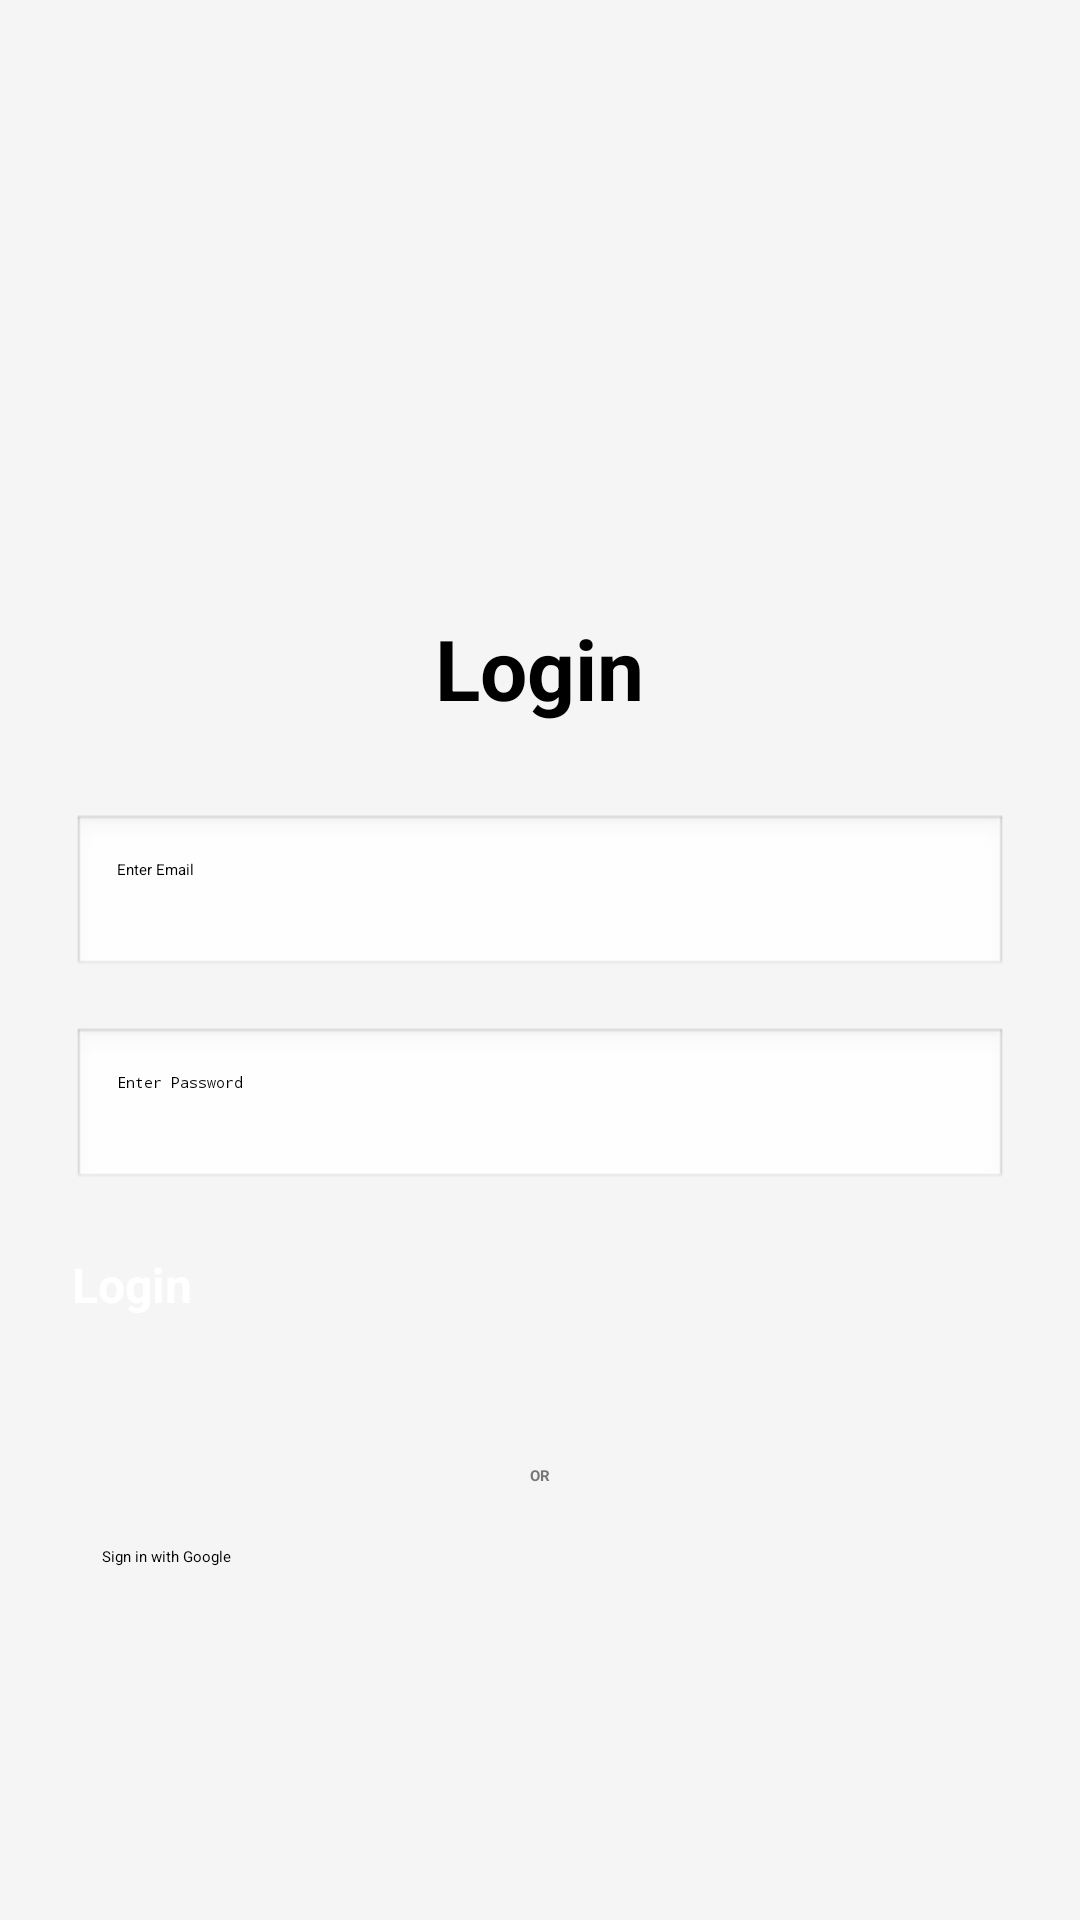

Write the Android layout XML for this screen, with the resource values it uses.
<!-- AndroidManifest.xml: application theme Theme.Finals -->
<!-- res/layout/activity_login.xml -->
<?xml version="1.0" encoding="utf-8"?>
<ScrollView xmlns:android="http://schemas.android.com/apk/res/android"
    android:layout_width="match_parent"
    android:layout_height="match_parent"
    android:fillViewport="true"
    android:background="#F5F5F5">

    <LinearLayout
        android:layout_width="match_parent"
        android:layout_height="wrap_content"
        android:orientation="vertical"
        android:padding="24dp"
        android:gravity="center_horizontal">

        
        <ImageView
            android:id="@+id/appLogo"
            android:layout_width="120dp"
            android:layout_height="120dp"
            android:src="@mipmap/ic_launcher"
            android:layout_marginTop="40dp"
            android:layout_marginBottom="20dp" />

        
        <TextView
            android:layout_width="wrap_content"
            android:layout_height="wrap_content"
            android:text="Login"
            android:textSize="28sp"
            android:textStyle="bold"
            android:textColor="#000000"
            android:layout_marginBottom="30dp"/>

        
        <EditText
            android:id="@+id/etEmail"
            android:layout_width="match_parent"
            android:layout_height="55dp"
            android:hint="Enter Email"
            android:inputType="textEmailAddress"
            android:padding="15dp"
            android:background="@android:drawable/edit_text"
            android:layout_marginBottom="16dp"/>

        
        <EditText
            android:id="@+id/etPassword"
            android:layout_width="match_parent"
            android:layout_height="55dp"
            android:hint="Enter Password"
            android:inputType="textPassword"
            android:padding="15dp"
            android:background="@android:drawable/edit_text"
            android:layout_marginBottom="20dp"/>

        
        <Button
            android:id="@+id/btnLogin"
            android:layout_width="match_parent"
            android:layout_height="55dp"
            android:text="Login"
            android:textSize="16sp"
            android:textStyle="bold"
            android:backgroundTint="#4285F4"
            android:textColor="#FFFFFF"
            android:layout_marginBottom="16dp"/>



        
        <TextView
            android:layout_width="wrap_content"
            android:layout_height="wrap_content"
            android:text="OR"
            android:textStyle="bold"
            android:textColor="#777777"
            android:layout_marginBottom="20dp"/>

        
        <Button
            android:id="@+id/google_btn"
            android:layout_width="match_parent"
            android:layout_height="55dp"
            android:text="Sign in with Google"
            android:backgroundTint="#FFFFFF"
            android:textColor="#000000"
            android:drawableLeft="@drawable/ic_launcher_background"
            android:paddingLeft="10dp"
            android:elevation="5dp"/>

    </LinearLayout>

</ScrollView>
<!-- resources referenced by this layout -->
<resources>

</resources>
